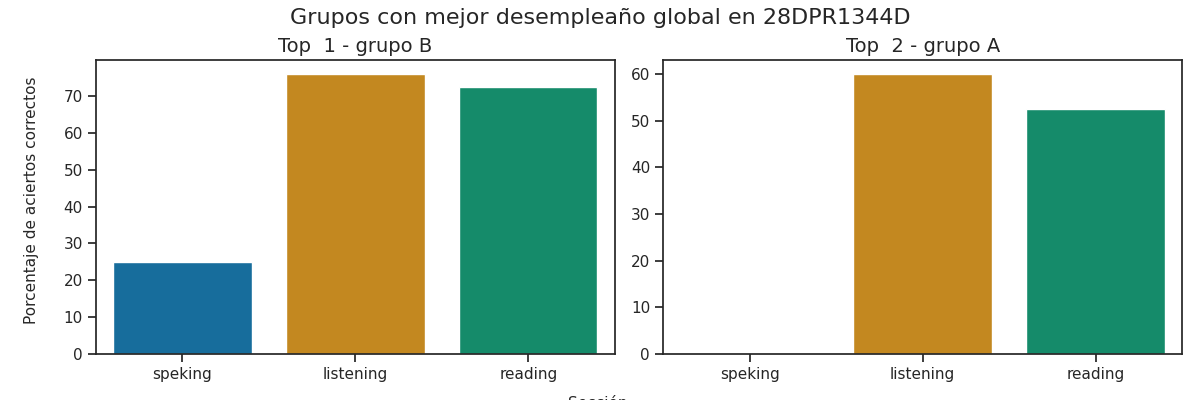

Source data for this figure (header and first rows):
Top, Grupo, Porcentaje de aciertos correctos, Porcentaje de aciertos correctos para la…, Porcentaje de aciertos correctos para la…, Porcentaje de aciertos correctos para la…, Porcentaje de aciertos correctos para la…, Porcentaje de aciertos correctos para la…, Calificación promedio en los exámenes pa…, Calificación promedio en los exámenes pa…, Calificación promedio en los exámenes pa…, Calificación promedio en los exámenes pa…, Calificación promedio en los exámenes pa…, Promedio de aciertos en los exámenes par…, Promedio de aciertos en los exámenes par…, Promedio de aciertos en los exámenes par…, Promedio de aciertos en los exámenes par…, Promedio de aciertos en los exámenes par…
1, B, 57.83, 76.0, 72.5, 25.0, 25.0, 25.0, A2 -, A1 +, A1, A1, A1, 19, 29, 2, 2, 2
2, A, 37.5, 60.0, 52.5, 0.0, 0.0, 0.0, A1 +, A1, Pre - A1, Pre - A1, Pre - A1, 15, 21, 0, 0, 0
